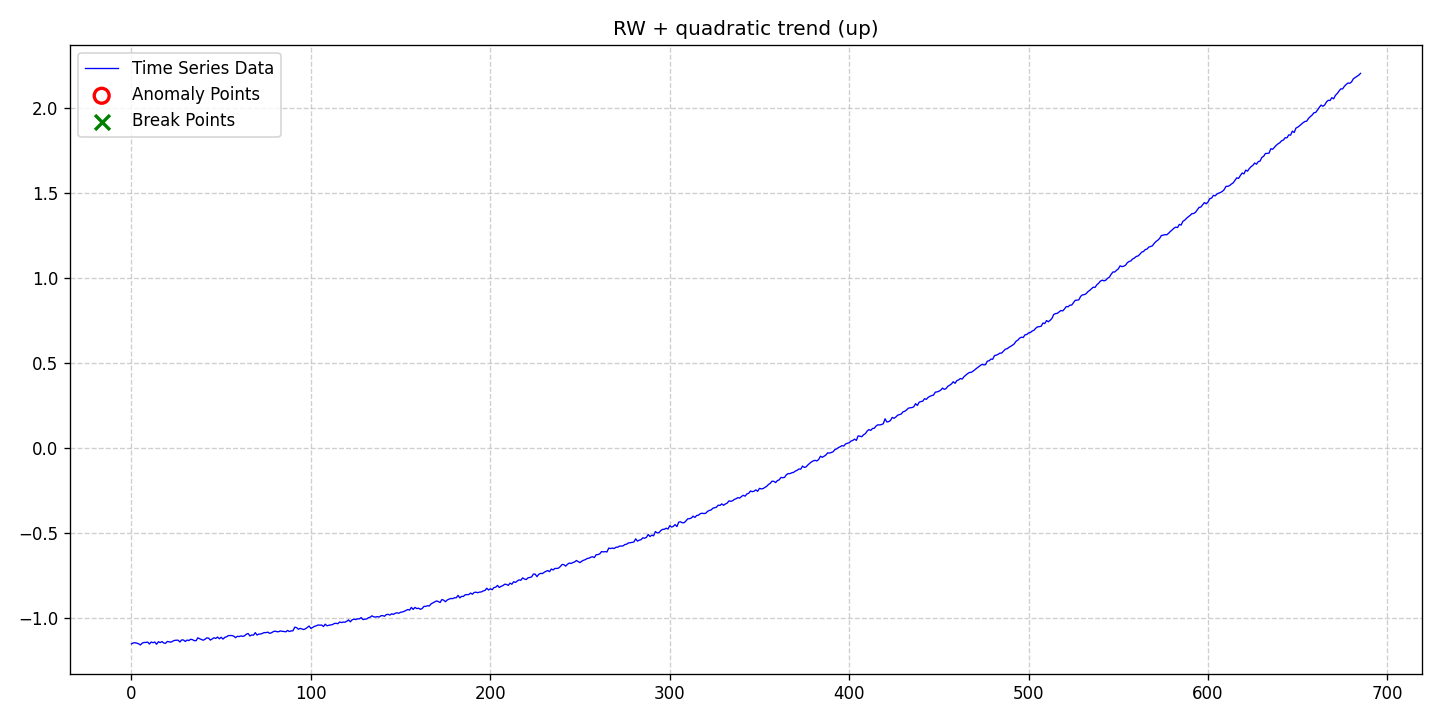

The table this chart was drawn from, first rows:
date, data, stationary, det_lin_up, det_lin_down, det_quad, det_cubic, det_exp, det_damped, stoc_trend, volatility, single_seas, multiple_seas, point_anom_single, point_anom_multi, collect_anom, context_anom, mean_shift, var_shift, trend_shift, point_anom_count, point_anom_location, point_anom_point, collect_anom_count
2020-01-01, -1.151, 0, 0, 0, 1, 0, 0, 0, 1, 0, 0, 0, 0, 0, 0, 0, 0, 0, 0, 0, none, , 0
2020-01-02, -1.145, 0, 0, 0, 1, 0, 0, 0, 1, 0, 0, 0, 0, 0, 0, 0, 0, 0, 0, 0, none, , 0
2020-01-03, -1.144, 0, 0, 0, 1, 0, 0, 0, 1, 0, 0, 0, 0, 0, 0, 0, 0, 0, 0, 0, none, , 0
2020-01-04, -1.146, 0, 0, 0, 1, 0, 0, 0, 1, 0, 0, 0, 0, 0, 0, 0, 0, 0, 0, 0, none, , 0
2020-01-05, -1.15, 0, 0, 0, 1, 0, 0, 0, 1, 0, 0, 0, 0, 0, 0, 0, 0, 0, 0, 0, none, , 0
2020-01-06, -1.157, 0, 0, 0, 1, 0, 0, 0, 1, 0, 0, 0, 0, 0, 0, 0, 0, 0, 0, 0, none, , 0
2020-01-07, -1.146, 0, 0, 0, 1, 0, 0, 0, 1, 0, 0, 0, 0, 0, 0, 0, 0, 0, 0, 0, none, , 0
2020-01-08, -1.142, 0, 0, 0, 1, 0, 0, 0, 1, 0, 0, 0, 0, 0, 0, 0, 0, 0, 0, 0, none, , 0
2020-01-09, -1.142, 0, 0, 0, 1, 0, 0, 0, 1, 0, 0, 0, 0, 0, 0, 0, 0, 0, 0, 0, none, , 0
2020-01-10, -1.14, 0, 0, 0, 1, 0, 0, 0, 1, 0, 0, 0, 0, 0, 0, 0, 0, 0, 0, 0, none, , 0
2020-01-11, -1.151, 0, 0, 0, 1, 0, 0, 0, 1, 0, 0, 0, 0, 0, 0, 0, 0, 0, 0, 0, none, , 0
2020-01-12, -1.14, 0, 0, 0, 1, 0, 0, 0, 1, 0, 0, 0, 0, 0, 0, 0, 0, 0, 0, 0, none, , 0
2020-01-13, -1.144, 0, 0, 0, 1, 0, 0, 0, 1, 0, 0, 0, 0, 0, 0, 0, 0, 0, 0, 0, none, , 0
2020-01-14, -1.14, 0, 0, 0, 1, 0, 0, 0, 1, 0, 0, 0, 0, 0, 0, 0, 0, 0, 0, 0, none, , 0
2020-01-15, -1.153, 0, 0, 0, 1, 0, 0, 0, 1, 0, 0, 0, 0, 0, 0, 0, 0, 0, 0, 0, none, , 0
2020-01-16, -1.138, 0, 0, 0, 1, 0, 0, 0, 1, 0, 0, 0, 0, 0, 0, 0, 0, 0, 0, 0, none, , 0
2020-01-17, -1.143, 0, 0, 0, 1, 0, 0, 0, 1, 0, 0, 0, 0, 0, 0, 0, 0, 0, 0, 0, none, , 0
2020-01-18, -1.137, 0, 0, 0, 1, 0, 0, 0, 1, 0, 0, 0, 0, 0, 0, 0, 0, 0, 0, 0, none, , 0
2020-01-19, -1.146, 0, 0, 0, 1, 0, 0, 0, 1, 0, 0, 0, 0, 0, 0, 0, 0, 0, 0, 0, none, , 0
2020-01-20, -1.147, 0, 0, 0, 1, 0, 0, 0, 1, 0, 0, 0, 0, 0, 0, 0, 0, 0, 0, 0, none, , 0
2020-01-21, -1.136, 0, 0, 0, 1, 0, 0, 0, 1, 0, 0, 0, 0, 0, 0, 0, 0, 0, 0, 0, none, , 0
2020-01-22, -1.139, 0, 0, 0, 1, 0, 0, 0, 1, 0, 0, 0, 0, 0, 0, 0, 0, 0, 0, 0, none, , 0
2020-01-23, -1.141, 0, 0, 0, 1, 0, 0, 0, 1, 0, 0, 0, 0, 0, 0, 0, 0, 0, 0, 0, none, , 0
2020-01-24, -1.135, 0, 0, 0, 1, 0, 0, 0, 1, 0, 0, 0, 0, 0, 0, 0, 0, 0, 0, 0, none, , 0
2020-01-25, -1.13, 0, 0, 0, 1, 0, 0, 0, 1, 0, 0, 0, 0, 0, 0, 0, 0, 0, 0, 0, none, , 0
2020-01-26, -1.129, 0, 0, 0, 1, 0, 0, 0, 1, 0, 0, 0, 0, 0, 0, 0, 0, 0, 0, 0, none, , 0
2020-01-27, -1.129, 0, 0, 0, 1, 0, 0, 0, 1, 0, 0, 0, 0, 0, 0, 0, 0, 0, 0, 0, none, , 0
2020-01-28, -1.14, 0, 0, 0, 1, 0, 0, 0, 1, 0, 0, 0, 0, 0, 0, 0, 0, 0, 0, 0, none, , 0
2020-01-29, -1.127, 0, 0, 0, 1, 0, 0, 0, 1, 0, 0, 0, 0, 0, 0, 0, 0, 0, 0, 0, none, , 0
2020-01-30, -1.128, 0, 0, 0, 1, 0, 0, 0, 1, 0, 0, 0, 0, 0, 0, 0, 0, 0, 0, 0, none, , 0
2020-01-31, -1.137, 0, 0, 0, 1, 0, 0, 0, 1, 0, 0, 0, 0, 0, 0, 0, 0, 0, 0, 0, none, , 0
2020-02-01, -1.128, 0, 0, 0, 1, 0, 0, 0, 1, 0, 0, 0, 0, 0, 0, 0, 0, 0, 0, 0, none, , 0
2020-02-02, -1.131, 0, 0, 0, 1, 0, 0, 0, 1, 0, 0, 0, 0, 0, 0, 0, 0, 0, 0, 0, none, , 0
2020-02-03, -1.123, 0, 0, 0, 1, 0, 0, 0, 1, 0, 0, 0, 0, 0, 0, 0, 0, 0, 0, 0, none, , 0
2020-02-04, -1.126, 0, 0, 0, 1, 0, 0, 0, 1, 0, 0, 0, 0, 0, 0, 0, 0, 0, 0, 0, none, , 0
2020-02-05, -1.132, 0, 0, 0, 1, 0, 0, 0, 1, 0, 0, 0, 0, 0, 0, 0, 0, 0, 0, 0, none, , 0
2020-02-06, -1.132, 0, 0, 0, 1, 0, 0, 0, 1, 0, 0, 0, 0, 0, 0, 0, 0, 0, 0, 0, none, , 0
2020-02-07, -1.115, 0, 0, 0, 1, 0, 0, 0, 1, 0, 0, 0, 0, 0, 0, 0, 0, 0, 0, 0, none, , 0
2020-02-08, -1.121, 0, 0, 0, 1, 0, 0, 0, 1, 0, 0, 0, 0, 0, 0, 0, 0, 0, 0, 0, none, , 0
2020-02-09, -1.125, 0, 0, 0, 1, 0, 0, 0, 1, 0, 0, 0, 0, 0, 0, 0, 0, 0, 0, 0, none, , 0
2020-02-10, -1.129, 0, 0, 0, 1, 0, 0, 0, 1, 0, 0, 0, 0, 0, 0, 0, 0, 0, 0, 0, none, , 0
2020-02-11, -1.123, 0, 0, 0, 1, 0, 0, 0, 1, 0, 0, 0, 0, 0, 0, 0, 0, 0, 0, 0, none, , 0
2020-02-12, -1.115, 0, 0, 0, 1, 0, 0, 0, 1, 0, 0, 0, 0, 0, 0, 0, 0, 0, 0, 0, none, , 0
2020-02-13, -1.117, 0, 0, 0, 1, 0, 0, 0, 1, 0, 0, 0, 0, 0, 0, 0, 0, 0, 0, 0, none, , 0
2020-02-14, -1.128, 0, 0, 0, 1, 0, 0, 0, 1, 0, 0, 0, 0, 0, 0, 0, 0, 0, 0, 0, none, , 0
2020-02-15, -1.122, 0, 0, 0, 1, 0, 0, 0, 1, 0, 0, 0, 0, 0, 0, 0, 0, 0, 0, 0, none, , 0
2020-02-16, -1.115, 0, 0, 0, 1, 0, 0, 0, 1, 0, 0, 0, 0, 0, 0, 0, 0, 0, 0, 0, none, , 0
2020-02-17, -1.119, 0, 0, 0, 1, 0, 0, 0, 1, 0, 0, 0, 0, 0, 0, 0, 0, 0, 0, 0, none, , 0
2020-02-18, -1.11, 0, 0, 0, 1, 0, 0, 0, 1, 0, 0, 0, 0, 0, 0, 0, 0, 0, 0, 0, none, , 0
2020-02-19, -1.121, 0, 0, 0, 1, 0, 0, 0, 1, 0, 0, 0, 0, 0, 0, 0, 0, 0, 0, 0, none, , 0
2020-02-20, -1.112, 0, 0, 0, 1, 0, 0, 0, 1, 0, 0, 0, 0, 0, 0, 0, 0, 0, 0, 0, none, , 0
2020-02-21, -1.122, 0, 0, 0, 1, 0, 0, 0, 1, 0, 0, 0, 0, 0, 0, 0, 0, 0, 0, 0, none, , 0
2020-02-22, -1.112, 0, 0, 0, 1, 0, 0, 0, 1, 0, 0, 0, 0, 0, 0, 0, 0, 0, 0, 0, none, , 0
2020-02-23, -1.109, 0, 0, 0, 1, 0, 0, 0, 1, 0, 0, 0, 0, 0, 0, 0, 0, 0, 0, 0, none, , 0
2020-02-24, -1.102, 0, 0, 0, 1, 0, 0, 0, 1, 0, 0, 0, 0, 0, 0, 0, 0, 0, 0, 0, none, , 0
2020-02-25, -1.101, 0, 0, 0, 1, 0, 0, 0, 1, 0, 0, 0, 0, 0, 0, 0, 0, 0, 0, 0, none, , 0
2020-02-26, -1.102, 0, 0, 0, 1, 0, 0, 0, 1, 0, 0, 0, 0, 0, 0, 0, 0, 0, 0, 0, none, , 0
2020-02-27, -1.105, 0, 0, 0, 1, 0, 0, 0, 1, 0, 0, 0, 0, 0, 0, 0, 0, 0, 0, 0, none, , 0
2020-02-28, -1.114, 0, 0, 0, 1, 0, 0, 0, 1, 0, 0, 0, 0, 0, 0, 0, 0, 0, 0, 0, none, , 0
2020-02-29, -1.106, 0, 0, 0, 1, 0, 0, 0, 1, 0, 0, 0, 0, 0, 0, 0, 0, 0, 0, 0, none, , 0
... 626 more rows
